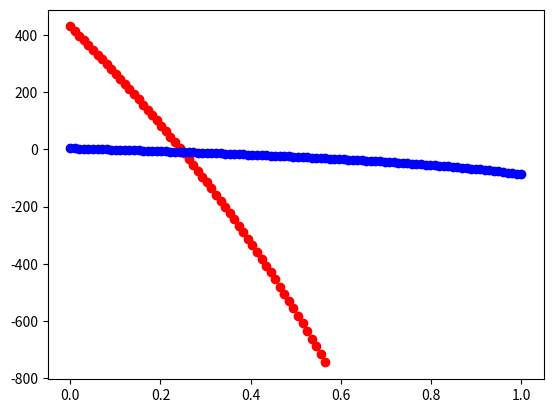

Here is the Python script that generated this plot:
import numpy as np 
import matplotlib.pyplot as plt 

b=2
q=2
a,w1,w2=q/(q**2+1),1/q**2*(1-1/q**3),1/q**3*(1-1/q)

def P(t,p):
    L=[[1,1]]
    for i in range(0,t):
        L0=L[-1]
        v1=((p*w1+(1-p))*L0[0]+(p*w2+a*(1-p))*L0[1])**b
        v2=((p*w1+a*(1-p))*L0[0]+(p*w2+a*(1-p))*L0[1])**b
        L.append([v1,v2])
    return L 

def S(t,p):
    S=[a]
    S1=[np.log(a)]
    P0=P(t,p)
    for i in range(t):
        v=S[-1]*(a*(1-p)+w2*p)*(((1-p)*a+w1*p)*P0[i][0]+((1-p)*a+p*w2)*P0[i][1])**(b-1)
        S.append(v)
        S1.append(np.log(v))
    return S,S1


Pl=np.linspace(0,1,100)
Sl1,Sl2=[],[]
for p in Pl:
    Sl1.append(S(10,p)[1][-1])
    Sl2.append(S(10,p)[1][5])


# T=np.arange(0,11,1)
# S0=S(10,0.28)[1]
# plt.plot(T,S0,'ro')
plt.plot(Pl,Sl1,'ro')   #Phase transition is within p=0.27 ~ 0.28
plt.plot(Pl,Sl2,'bo')
plt.show()





        


    
    
